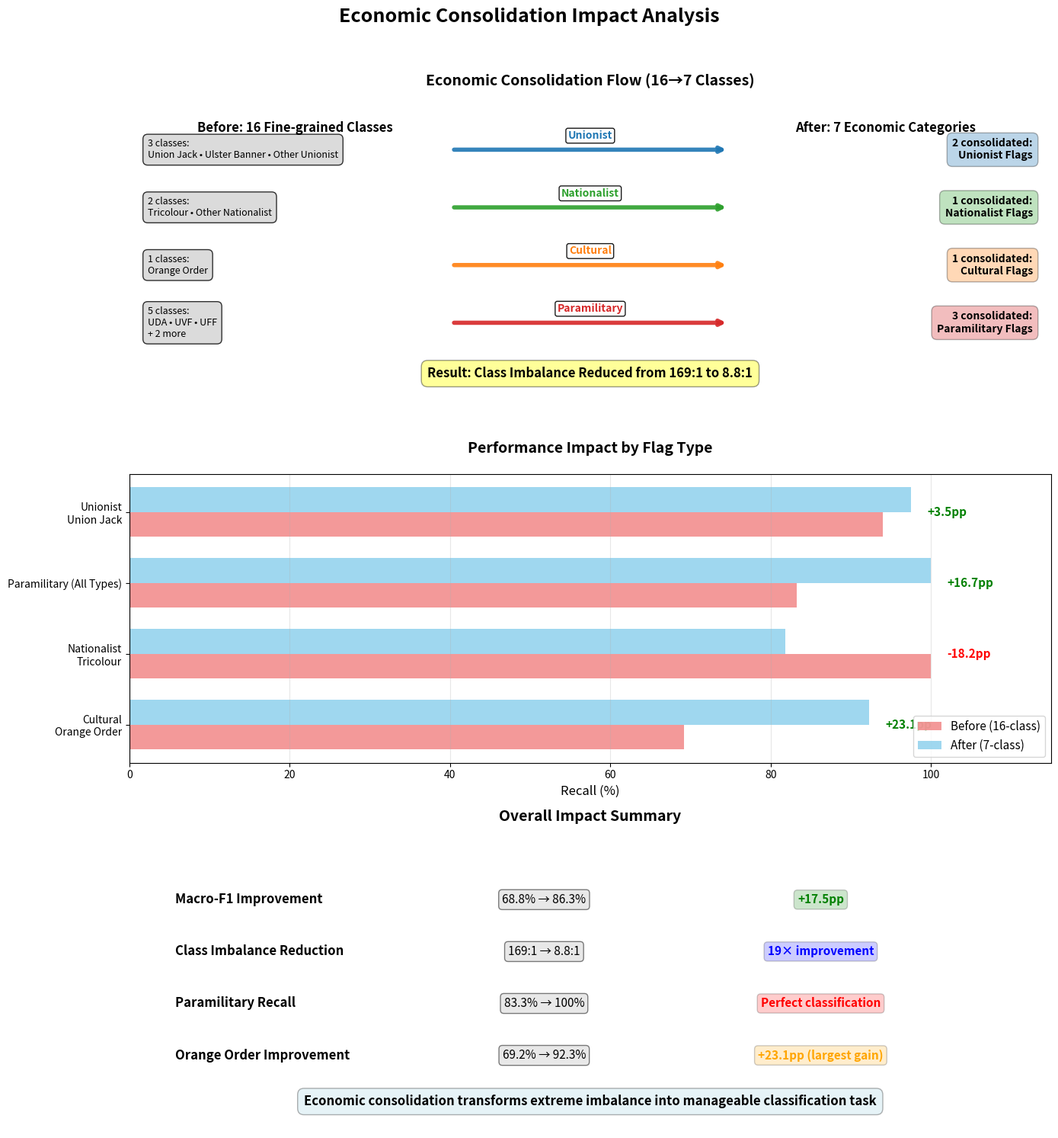

Recreate this plot in Python.
#!/usr/bin/env python3
"""
Figure 1c: Economic Consolidation Impact

Shows the consolidation flow from 16→7 classes and the resulting performance impact,
with clean layout and no overlapping elements.
"""
from __future__ import annotations
import argparse
from pathlib import Path
import matplotlib.pyplot as plt
import numpy as np
from typing import Dict, List

# Performance data from real results
PERFORMANCE_DATA = {
    "Cultural – Orange Order": {"before": 69.2, "after": 92.3},
    "Nationalist – Tricolour": {"before": 100.0, "after": 81.8}, 
    "Paramilitary (UDA/UVF/UFF/YCV)": {"before": 83.3, "after": 100.0},
    "Unionist – Union Jack": {"before": 94.0, "after": 97.5}
}

# Colors for different categories
CATEGORY_COLORS = {
    "Unionist": "#1f77b4",      # Blue
    "Nationalist": "#2ca02c",   # Green  
    "Cultural": "#ff7f0e",      # Orange
    "Paramilitary": "#d62728"   # Red
}

def get_category_color(flag_type: str) -> str:
    """Get color for flag type based on category."""
    if "Unionist" in flag_type:
        return CATEGORY_COLORS["Unionist"]
    elif "Nationalist" in flag_type:
        return CATEGORY_COLORS["Nationalist"]
    elif "Cultural" in flag_type:
        return CATEGORY_COLORS["Cultural"]
    elif "Paramilitary" in flag_type:
        return CATEGORY_COLORS["Paramilitary"]
    else:
        return "#7f7f7f"  # Gray default

def create_consolidation_flow_panel(ax):
    """Create clean consolidation flow panel."""
    ax.set_title('Economic Consolidation Flow (16→7 Classes)', 
                fontsize=14, fontweight='bold', pad=20)
    
    # Consolidation groups with better spacing
    consolidation_groups = [
        {
            "category": "Unionist",
            "before": ["Union Jack", "Ulster Banner", "Other Unionist"],
            "after": "Unionist Flags",
            "color": CATEGORY_COLORS["Unionist"],
            "count_before": 3,
            "count_after": 2
        },
        {
            "category": "Nationalist", 
            "before": ["Tricolour", "Other Nationalist"],
            "after": "Nationalist Flags",
            "color": CATEGORY_COLORS["Nationalist"],
            "count_before": 2,
            "count_after": 1
        },
        {
            "category": "Cultural",
            "before": ["Orange Order"],
            "after": "Cultural Flags", 
            "color": CATEGORY_COLORS["Cultural"],
            "count_before": 1,
            "count_after": 1
        },
        {
            "category": "Paramilitary",
            "before": ["UDA", "UVF", "UFF", "YCV", "Other"],
            "after": "Paramilitary Flags",
            "color": CATEGORY_COLORS["Paramilitary"],
            "count_before": 5,
            "count_after": 3
        }
    ]
    
    # Layout with more space
    row_height = 0.2
    start_y = 0.85
    
    for i, group in enumerate(consolidation_groups):
        y_center = start_y - i * row_height
        color = group["color"]
        
        # Left side: Before classes (in a clean box)
        before_text = f"{group['count_before']} classes:\n" + " • ".join(group["before"][:3])
        if len(group["before"]) > 3:
            before_text += f"\n+ {len(group['before'])-3} more"
        
        ax.text(0.02, y_center, before_text,
               fontsize=9, ha='left', va='center',
               bbox=dict(boxstyle="round,pad=0.5", facecolor='lightgray', alpha=0.8))
        
        # Clean arrow with category label
        ax.annotate('', xy=(0.65, y_center), xytext=(0.35, y_center),
                   arrowprops=dict(arrowstyle='->', color=color, lw=4, alpha=0.9))
        
        # Category label on arrow
        ax.text(0.5, y_center + 0.03, group["category"],
               fontsize=10, ha='center', va='bottom', fontweight='bold',
               color=color,
               bbox=dict(boxstyle="round,pad=0.2", facecolor='white', alpha=0.9))
        
        # Right side: After class (consolidated)
        after_text = f"{group['count_after']} consolidated:\n{group['after']}"
        ax.text(0.98, y_center, after_text,
               fontsize=10, ha='right', va='center', fontweight='bold',
               bbox=dict(boxstyle="round,pad=0.5", facecolor=color, alpha=0.3))
    
    # Clear headers
    ax.text(0.18, 0.95, 'Before: 16 Fine-grained Classes', ha='center', va='top', 
           fontsize=12, fontweight='bold')
    ax.text(0.82, 0.95, 'After: 7 Economic Categories', ha='center', va='top',
           fontsize=12, fontweight='bold')
    
    # Summary at bottom
    ax.text(0.5, 0.05, 'Result: Class Imbalance Reduced from 169:1 to 8.8:1', 
           ha='center', va='bottom',
           fontsize=12, fontweight='bold', style='italic',
           bbox=dict(boxstyle="round,pad=0.5", facecolor='yellow', alpha=0.4))
    
    ax.set_xlim(0, 1)
    ax.set_ylim(0, 1)
    ax.axis('off')

def create_performance_panel(ax):
    """Create performance comparison panel."""
    ax.set_title('Performance Impact by Flag Type', fontsize=14, fontweight='bold', pad=20)
    
    flag_types = list(PERFORMANCE_DATA.keys())
    # Shorten labels for better fit
    short_labels = [ft.replace(' – ', '\n').replace('(UDA/UVF/UFF/YCV)', '(All Types)') for ft in flag_types]
    
    y_pos = np.arange(len(flag_types))
    
    before_values = [PERFORMANCE_DATA[ft]["before"] for ft in flag_types]
    after_values = [PERFORMANCE_DATA[ft]["after"] for ft in flag_types]
    improvements = [after - before for before, after in zip(before_values, after_values)]
    
    # Create horizontal bar chart with better spacing
    width = 0.35
    bars1 = ax.barh(y_pos - width/2, before_values, width, 
                   label='Before (16-class)', color='lightcoral', alpha=0.8)
    bars2 = ax.barh(y_pos + width/2, after_values, width,
                   label='After (7-class)', color='skyblue', alpha=0.8)
    
    # Add improvement annotations
    for i, improvement in enumerate(improvements):
        color = 'green' if improvement > 0 else 'red'
        symbol = '+' if improvement > 0 else ''
        ax.text(max(before_values[i], after_values[i]) + 2, i,
               f'{symbol}{improvement:.1f}pp', 
               va='center', fontweight='bold', color=color, fontsize=11)
    
    ax.set_yticks(y_pos)
    ax.set_yticklabels(short_labels, fontsize=10)
    ax.set_xlabel('Recall (%)', fontsize=12)
    ax.set_xlim(0, 115)
    ax.legend(loc='lower right', fontsize=11)
    ax.grid(axis='x', alpha=0.3)

def create_summary_panel(ax):
    """Create overall summary panel."""
    ax.set_title('Overall Impact Summary', fontsize=14, fontweight='bold', pad=20)
    
    # Key statistics in a clean layout
    stats = [
        ("Macro-F1 Improvement", "68.8% → 86.3%", "+17.5pp", "green"),
        ("Class Imbalance Reduction", "169:1 → 8.8:1", "19× improvement", "blue"),
        ("Paramilitary Recall", "83.3% → 100%", "Perfect classification", "red"),
        ("Orange Order Improvement", "69.2% → 92.3%", "+23.1pp (largest gain)", "orange")
    ]
    
    # Create a clean table-like layout
    for i, (metric, values, improvement, color) in enumerate(stats):
        y_pos = 0.8 - i * 0.18
        
        # Metric name
        ax.text(0.05, y_pos, metric, fontsize=12, fontweight='bold', va='center')
        
        # Values
        ax.text(0.45, y_pos, values, fontsize=11, va='center', ha='center',
               bbox=dict(boxstyle="round,pad=0.3", facecolor='lightgray', alpha=0.5))
        
        # Improvement
        ax.text(0.75, y_pos, improvement, fontsize=11, fontweight='bold', 
               va='center', ha='center', color=color,
               bbox=dict(boxstyle="round,pad=0.3", facecolor=color, alpha=0.2))
    
    # Add overall conclusion
    ax.text(0.5, 0.1, 'Economic consolidation transforms extreme imbalance into manageable classification task',
           ha='center', va='center', fontsize=12, fontweight='bold', style='italic',
           bbox=dict(boxstyle="round,pad=0.5", facecolor='lightblue', alpha=0.3))
    
    ax.set_xlim(0, 1)
    ax.set_ylim(0, 1)
    ax.axis('off')

def create_consolidation_impact_figure(output_png: Path, output_pdf: Path):
    """Create economic consolidation impact figure."""
    
    # Create figure with three panels
    fig, axes = plt.subplots(3, 1, figsize=(14, 16))
    fig.suptitle('Economic Consolidation Impact Analysis', 
                fontsize=18, fontweight='bold', y=0.95)
    
    # Panel A: Consolidation Flow
    create_consolidation_flow_panel(axes[0])
    
    # Panel B: Performance Impact
    create_performance_panel(axes[1])
    
    # Panel C: Summary
    create_summary_panel(axes[2])
    
    plt.tight_layout(rect=[0, 0.02, 1, 0.93])
    
    # Save figure
    output_png.parent.mkdir(parents=True, exist_ok=True)
    fig.savefig(output_png, dpi=300, bbox_inches='tight')
    fig.savefig(output_pdf, bbox_inches='tight')
    plt.close(fig)
    
    print(f"✅ Consolidation impact figure saved to {output_png}")

def main():
    parser = argparse.ArgumentParser(description='Generate Consolidation Impact Figure')
    parser.add_argument('--output-dir', type=Path,
                       default=Path('MSc-Themed-Research-Project/write-up/plots'),
                       help='Output directory for plots')
    
    args = parser.parse_args()
    
    # Output paths
    output_png = args.output_dir / 'figure1c_consolidation_impact.png'
    output_pdf = args.output_dir / 'figure1c_consolidation_impact.pdf'
    
    # Create the figure
    create_consolidation_impact_figure(output_png, output_pdf)
    
    print(f"✅ Figure 1c (Consolidation Impact) created successfully!")

if __name__ == "__main__":
    main()
